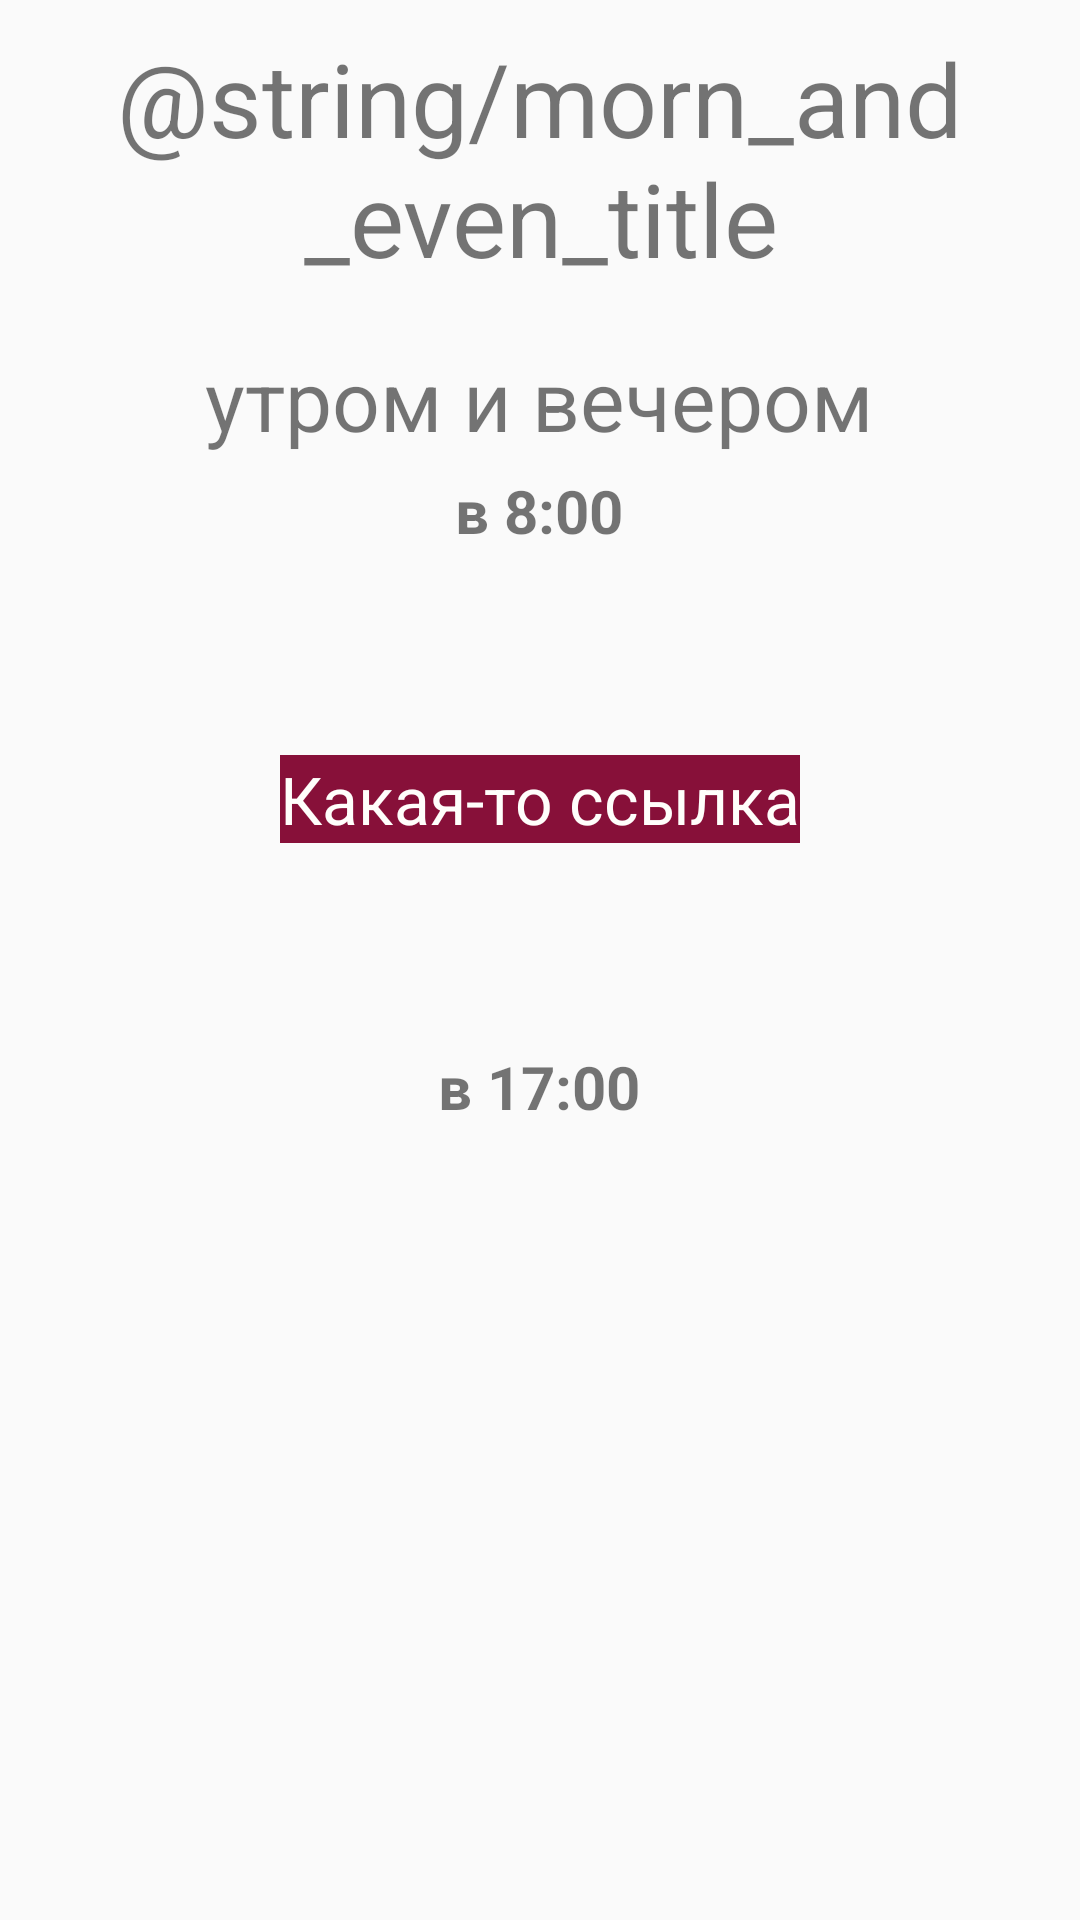

Here is an Android app screen rendered from its layout file. Give the layout XML and the strings, colors and styles it references.
<!-- AndroidManifest.xml: application theme Theme.Akafist -->
<!-- res/layout/fragment_morn_and_even_molitvy.xml -->
<?xml version="1.0" encoding="utf-8"?>
<androidx.constraintlayout.widget.ConstraintLayout xmlns:android="http://schemas.android.com/apk/res/android"
    xmlns:app="http://schemas.android.com/apk/res-auto"
    xmlns:tools="http://schemas.android.com/tools"
    android:layout_width="match_parent"
    android:layout_height="match_parent"
    android:fillViewport="true"
    tools:context=".fragments.MornAndEvenMolitvyFragment">

    <TextView
        android:id="@+id/morn_and_even_title2"
        android:layout_width="match_parent"
        android:layout_height="wrap_content"
        android:layout_marginBottom="13dp"
        android:padding="10dp"
        android:text="@string/morn_and_even_title"
        android:textAlignment="center"
        android:textSize="34sp"
        app:layout_constraintBottom_toTopOf="@+id/morn_and_even_subtitle2"
        app:layout_constraintEnd_toEndOf="parent"
        app:layout_constraintStart_toStartOf="parent"
        app:layout_constraintTop_toTopOf="parent" />

    <TextView
        android:id="@+id/morn_and_even_subtitle2"
        android:layout_width="wrap_content"
        android:layout_height="wrap_content"
        android:layout_marginTop="4dp"
        android:padding="5dp"
        android:text="@string/everyday_subtitle"
        android:textSize="28sp"
        app:layout_constraintEnd_toEndOf="@+id/morn_and_even_title2"
        app:layout_constraintHorizontal_bias="0.498"
        app:layout_constraintStart_toStartOf="@+id/morn_and_even_title2"
        app:layout_constraintTop_toBottomOf="@+id/morn_and_even_title2" />

    <TextView
        android:id="@+id/textView"
        android:layout_width="wrap_content"
        android:layout_height="wrap_content"
        android:text="в 8:00"
        android:textAlignment="center"
        android:textSize="20sp"
        android:textStyle="bold"
        app:layout_constraintEnd_toEndOf="@+id/morn_and_even_subtitle2"
        app:layout_constraintStart_toStartOf="@+id/morn_and_even_subtitle2"
        app:layout_constraintTop_toBottomOf="@+id/morn_and_even_subtitle2" />


    <TextView
        android:id="@+id/smth_wrong"
        android:layout_width="wrap_content"
        android:layout_height="wrap_content"
        android:layout_marginTop="68dp"
        android:text="Какая-то ссылка"
        app:layout_constraintEnd_toEndOf="parent"
        app:layout_constraintStart_toStartOf="parent"
        app:layout_constraintTop_toBottomOf="@+id/textView"
        android:textSize="22sp"
        android:background="@color/block_main"
        android:textColor="@color/block_main_text"
        />

    <TextView
        android:id="@+id/textView5"
        android:layout_width="wrap_content"
        android:layout_height="wrap_content"
        android:layout_marginTop="192dp"
        android:text="в 17:00"
        android:textAlignment="center"
        android:textSize="20sp"
        android:textStyle="bold"
        app:layout_constraintEnd_toEndOf="@+id/morn_and_even_subtitle2"
        app:layout_constraintStart_toStartOf="@+id/morn_and_even_subtitle2"
        app:layout_constraintTop_toBottomOf="@+id/morn_and_even_subtitle2" />

</androidx.constraintlayout.widget.ConstraintLayout>
<!-- resources referenced by this layout -->
<resources>
  <color name="block_main">#871039</color>
  <color name="block_main_text">#fffefb</color>
  <string name="everyday_subtitle">утром и вечером</string>
  <style name="Theme.Akafist" parent="Theme.AppCompat.Light.NoActionBar">
          
          <item name="colorPrimary">@color/beige_500</item>
          <item name="colorPrimaryVariant">@color/beige_700</item>
          <item name="colorOnPrimary">@color/white</item>
          
          <item name="colorSecondary">@color/pink_200</item>
          <item name="colorSecondaryVariant">@color/pink_700</item>
          <item name="colorOnSecondary">@color/black</item>
          
          <item name="android:statusBarColor">?attr/colorPrimaryVariant</item>
          
          <item name="windowActionBar">false</item>
          <item name="windowNoTitle">true</item>
      </style>
  <color name="beige_500">#D19A46</color>
  <color name="beige_700">#93651F</color>
  <color name="white">#FFFFFFFF</color>
  <color name="pink_200">#E45E79</color>
  <color name="pink_700">#A31B37</color>
  <color name="black">#FF000000</color>
</resources>
